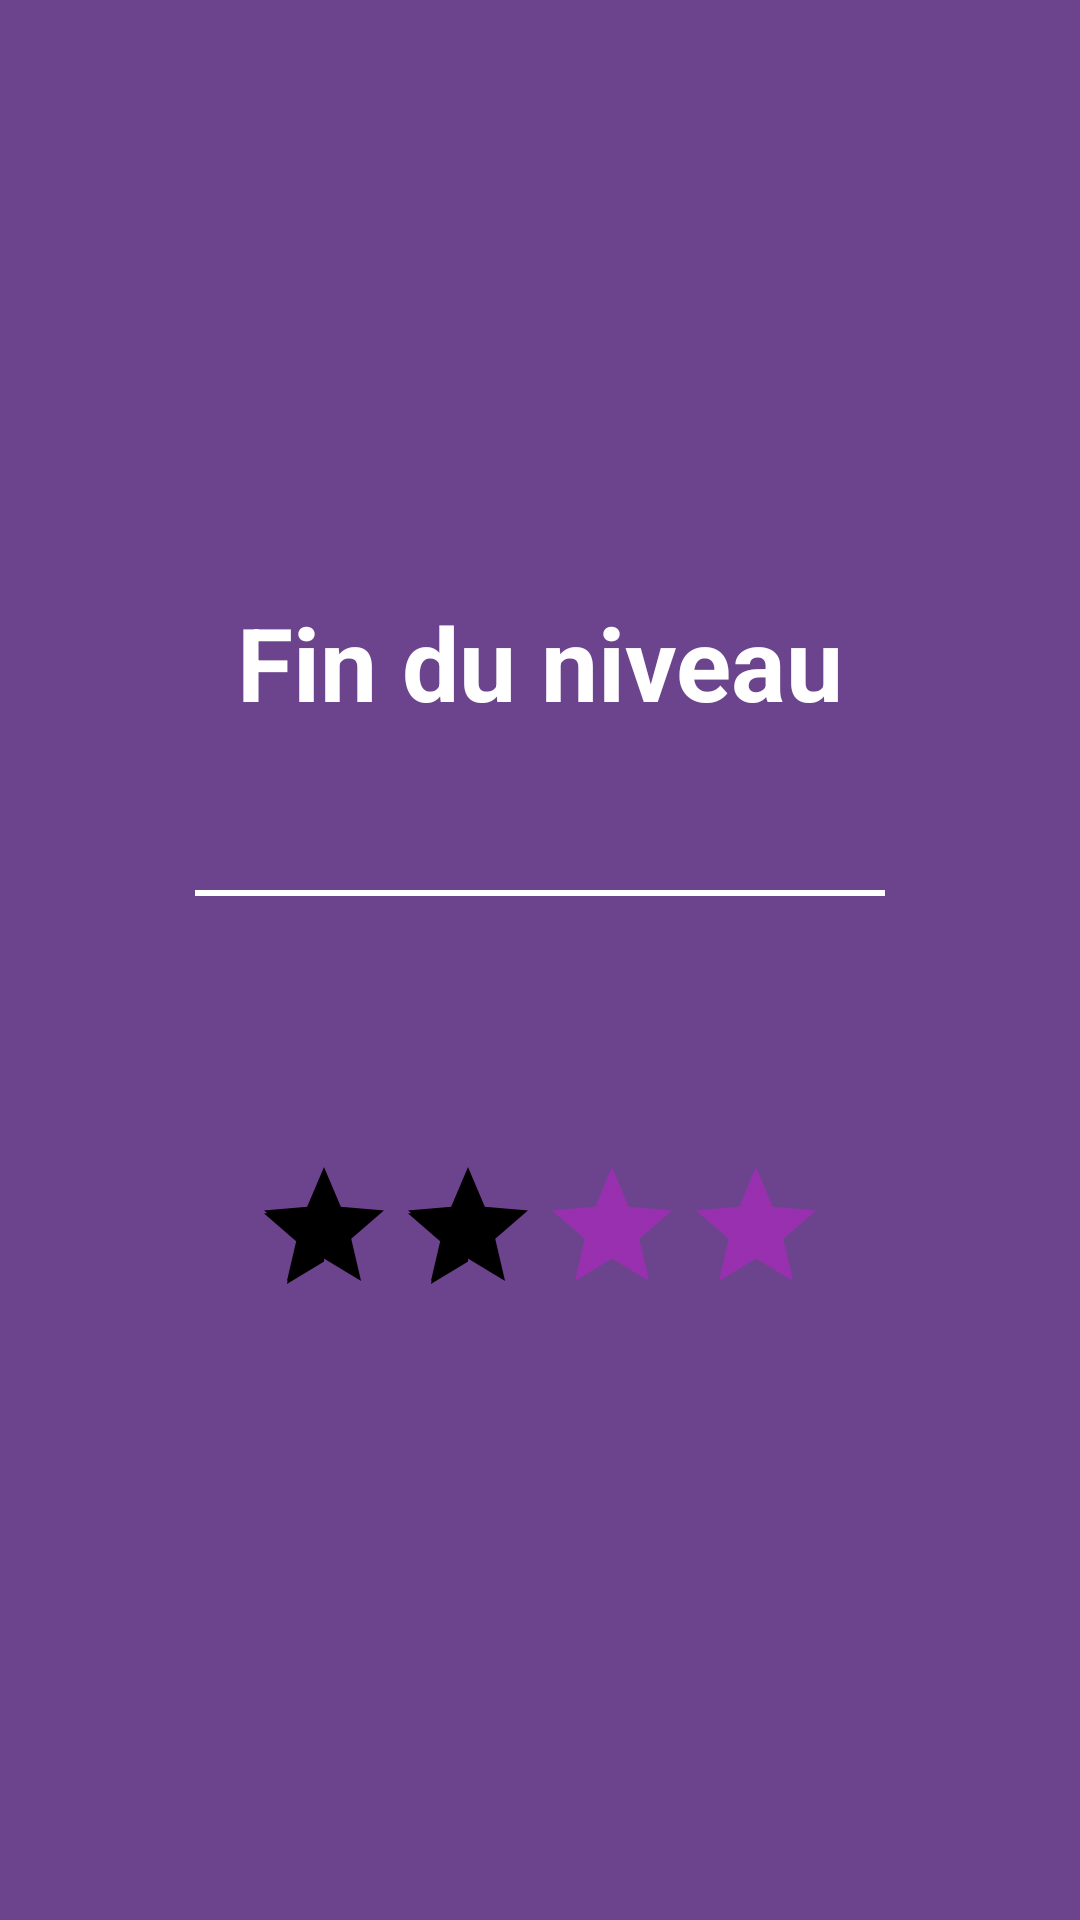

Reconstruct the res/layout file that produces this screen, plus the resources it refers to.
<!-- AndroidManifest.xml: application theme AppTheme -->
<!-- res/layout/activity_result.xml -->
<?xml version="1.0" encoding="utf-8"?>
<RelativeLayout xmlns:android="http://schemas.android.com/apk/res/android"
    xmlns:tools="http://schemas.android.com/tools"
    android:id="@+id/result_layout"
    android:layout_width="match_parent"
    android:layout_height="match_parent"
    android:background="@color/purpleDark"
    android:gravity="center"
    android:orientation="vertical"
    tools:context="com.lismoi.lis_moiapprendrelire.activities.ResultActivity">

    <LinearLayout
        android:layout_width="match_parent"
        android:layout_height="wrap_content"
        android:orientation="vertical">

        <TextView
            android:id="@+id/result_end_level"
            android:layout_width="match_parent"
            android:layout_height="wrap_content"
            android:gravity="center"
            android:text="@string/end_of_level"
            android:textColor="@android:color/white"
            android:textSize="34sp"
            android:textStyle="bold" />

        <TextView
            android:id="@+id/result_category_name"
            android:layout_width="wrap_content"
            android:layout_height="wrap_content"
            android:layout_gravity="center_horizontal"
            android:layout_marginTop="12sp"
            android:textColor="@android:color/white"
            android:textSize="22sp" />

        <View
            android:layout_width="230dp"
            android:layout_height="2dp"
            android:layout_gravity="center_horizontal"
            android:layout_marginTop="12sp"
            android:background="@android:color/white" />

        <TextView
            android:id="@+id/result_score"
            android:layout_width="match_parent"
            android:layout_height="wrap_content"
            android:layout_marginTop="32dp"
            android:gravity="center_horizontal"
            android:textColor="@android:color/white"
            android:textSize="24sp" />

        <RatingBar
            android:id="@+id/result_rating_bar"
            android:layout_width="wrap_content"
            android:layout_height="wrap_content"
            android:layout_gravity="center"
            android:layout_marginTop="22dp"
            android:isIndicator="true"
            android:numStars="4"
            android:rating="2"
            android:theme="@style/RatingBar" />
    </LinearLayout>
</RelativeLayout>
<!-- resources referenced by this layout -->
<resources>
  <color name="purpleDark">#6B448D</color>
  <string name="end_of_level">Fin du niveau</string>
  <style name="RatingBar" parent="Theme.AppCompat">
          <item name="colorControlNormal">@color/grey</item>
          <item name="colorControlActivated">@color/yellow</item>
      </style>
  <style name="AppTheme" parent="Theme.AppCompat.Light.DarkActionBar">
          
          <item name="colorPrimary">@color/purpleDark</item>
          <item name="colorPrimaryDark">@color/purpleDarkDark</item>
          <item name="colorAccent">@color/colorAccent</item>
      </style>
  <color name="purpleDarkDark">#4d3463</color>
  <color name="colorAccent">#FF4081</color>
</resources>
